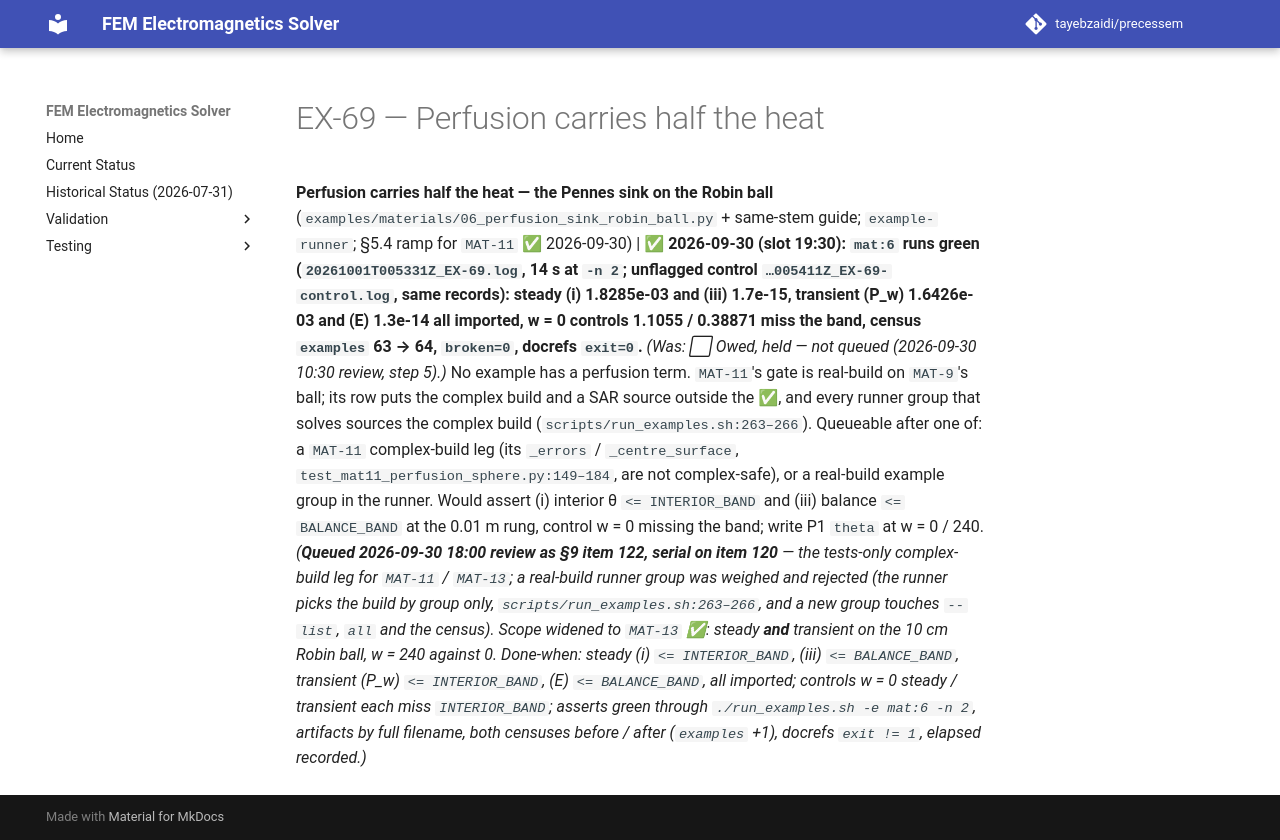

repository: tayebzaidi/precessem · page: planning/chunks/EX-69/index.html · generator: mkdocs

# EX-69 — Perfusion carries half the heat

 **Perfusion carries half the heat — the Pennes sink on the Robin ball** (`examples/materials/06_perfusion_sink_robin_ball.py` + same-stem guide; `example-runner`; §5.4 ramp for `MAT-11` ✅ 2026-09-30) | ✅ **2026-09-30 (slot 19:30): `mat:6` runs green (`20261001T005331Z_EX-69.log`, 14 s at `-n 2`; unflagged control `…005411Z_EX-69-control.log`, same records): steady (i) 1.8285e-03 and (iii) 1.7e-15, transient (P_w) 1.6426e-03 and (E) 1.3e-14 all imported, w = 0 controls 1.1055 / 0.38871 miss the band, census `examples` 63 → 64, `broken=0`, docrefs `exit=0`.** *(Was: ⬜ Owed, held — not queued (2026-09-30 10:30 review, step 5).)* No example has a perfusion term. `MAT-11`'s gate is real-build on `MAT-9`'s ball; its row puts the complex build and a SAR source outside the ✅, and every runner group that solves sources the complex build (`scripts/run_examples.sh:263–266`). Queueable after one of: a `MAT-11` complex-build leg (its `_errors` / `_centre_surface`, `test_mat11_perfusion_sphere.py:149–184`, are not complex-safe), or a real-build example group in the runner. Would assert (i) interior θ `<= INTERIOR_BAND` and (iii) balance `<= BALANCE_BAND` at the 0.01 m rung, control w = 0 missing the band; write P1 `theta` at w = 0 / 240. *(**Queued 2026-09-30 18:00 review as §9 item 122, serial on item 120** — the tests-only complex-build leg for `MAT-11` / `MAT-13`; a real-build runner group was weighed and rejected (the runner picks the build by group only, `scripts/run_examples.sh:263–266`, and a new group touches `--list`, `all` and the census). Scope widened to `MAT-13` ✅: steady **and** transient on the 10 cm Robin ball, w = 240 against 0. Done-when: steady (i) `<= INTERIOR_BAND`, (iii) `<= BALANCE_BAND`, transient (P_w) `<= INTERIOR_BAND`, (E) `<= BALANCE_BAND`, all imported; controls w = 0 steady / transient each miss `INTERIOR_BAND`; asserts green through `./run_examples.sh -e mat:6 -n 2`, artifacts by full filename, both censuses before / after (`examples` +1), docrefs `exit != 1`, elapsed recorded.)* 
